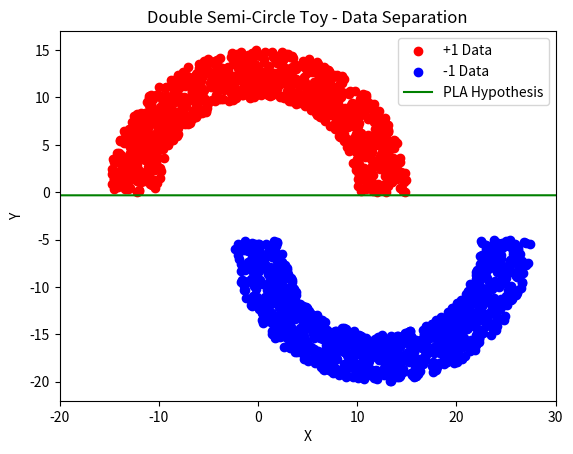
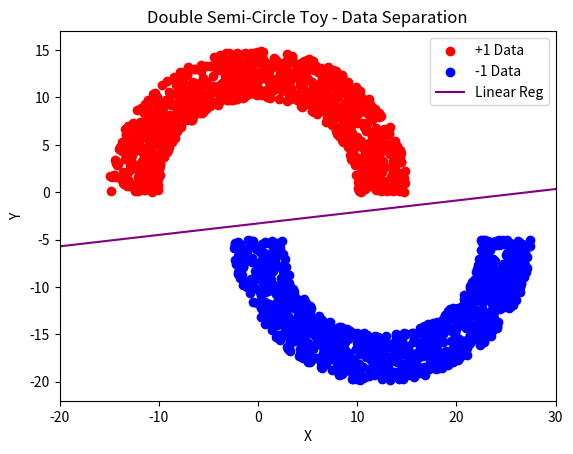
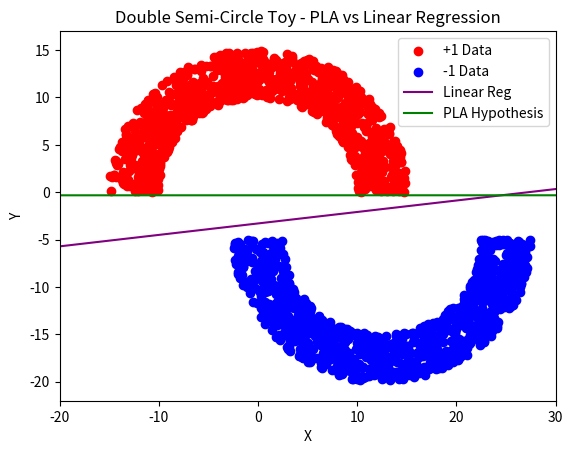

Reproduce these figures in Python, in order.
# ENME HW 3, Question 3.1 and 3.2
# Author: Adrienne Rudolph

import numpy as np
import matplotlib.pyplot as plt

rad = 10 #inner radius
thk = 5  #thickness
sep = 5
#sep = np.arange(0.2, 5.1, 0.2)

# Create the semi-circles
def CreateSemiCircles(rad, thk, sep):
    r_red = np.random.uniform(rad, rad+thk, 1000) #radius for the red circle
    theta1 = np.random.uniform(0, np.pi, 1000) #angle for the red circle

    r_blue = np.random.uniform(rad, rad+thk, 1000) #radius for the blue circle
    theta2 = np.random.uniform(np.pi, 2*np.pi, 1000) #angle for the blue circle

    #convert from radial coordinate system to cartesian coordinate system
    xsemi_red = r_red * np.cos(theta1)
    xsemi_blue = (r_blue * np.cos(theta2)) + (rad + (thk/2))

    ysemi_red = r_red * np.sin(theta1)
    ysemi_blue = (r_blue * np.sin(theta2)) - (sep)
    return xsemi_red, xsemi_blue, ysemi_red, ysemi_blue

# Organize and label the data
def dataPoints(xsemi_red, xsemi_blue, ysemi_red, ysemi_blue):
    x = np.concatenate((xsemi_red, xsemi_blue))
    y = np.concatenate((ysemi_red, ysemi_blue))
    dataPts = np.column_stack((x, y))
    label = np.concatenate([np.ones(1000), -1*np.ones(1000)])
    return(dataPts, label)

# Perform Perceptron Algorithm and Return Weights
def PerceptronAlg(dataPts, label):
    global w
    w = np.zeros(3)

    def predict(x):
        return np.sign(np.dot(x,w))
    
    def updateWeights(prediction,true_value,input_value):
        global w
        if prediction * true_value <= 1:
            w += (true_value - prediction) * input_value

    x_vec = np.concatenate((np.ones((dataPts.shape[0],1)),dataPts),1)
    iteration = 0
    while np.any(predict(x_vec) != label):
        point_index = iteration % x_vec.shape[0]
        pred = predict(x_vec[point_index,:])
        updateWeights(pred,label[point_index],x_vec[point_index,:])
        iteration += 1  

    w0 = w[0]
    w1 = w[1]
    w2 = w[2]
    return w0, w1, w2, iteration, dataPts, label

# Use Final Weights to Generate Separation Hypothesis
def output_PLA(z, w0, w1, w2):
    eqn_pla = (-(w1/w2) * z) - (w0/w2)
    return eqn_pla

## Call Functions and Plot PLA with Data for sep = 5
if isinstance(sep, int):
    xsemi_red, xsemi_blue, ysemi_red, ysemi_blue = CreateSemiCircles(rad, thk, sep)
    dataPts, label = dataPoints(xsemi_red, xsemi_blue, ysemi_red, ysemi_blue)
    w0, w1, w2, iteration, dataPts, label = PerceptronAlg(dataPts, label)
    z = np.linspace(-20,30)
    eqn_pla = output_PLA(z, w0, w1, w2)

    plt.figure(1)
    plt.scatter(xsemi_red, ysemi_red, color='red', label='+1 Data')
    plt.scatter(xsemi_blue, ysemi_blue, color='blue', label='-1 Data')
    plt.plot(z, eqn_pla, color='green', label='PLA Hypothesis')
    plt.xlabel('X')
    plt.ylabel('Y')
    plt.title('Double Semi-Circle Toy - Data Separation')
    plt.legend()
    plt.xlim(-20,30)
    plt.ylim(-22,17)
    plt.show()


#####################################################################
## Linear Regression Method for Part b

# Perform Linear Regression Algorithm - Need to run dataPoints() first
def LinReg(dataPts, label):
    ones = np.ones((dataPts.shape[0], 1))
    X = np.hstack((ones, dataPts))
    Y = label.reshape(-1,1)

    X_trans = X.T
    X_trans_X = np.dot(X_trans, X)
    X_inverse = np.linalg.inv(X_trans_X)
    X_t = np.dot(X_inverse, X_trans)
    w_linear = np.dot(X_t, Y)
    print(w_linear)

    w0_lin = w_linear[0]
    w1_lin = w_linear[1]
    w2_lin = w_linear[2]
    return w0_lin, w1_lin, w2_lin

# Calculate the Linear Regression Separator
def output_LR(f, w0_lin, w1_lin, w2_lin):
    eqn_lr = (-(w1_lin/w2_lin) * f) - (w0_lin/w2_lin)
    return eqn_lr

# Call Functions and Plot Linear Regression with Data
if isinstance(sep, int):
    xsemi_red, xsemi_blue, ysemi_red, ysemi_blue = CreateSemiCircles(rad, thk, sep)
    dataPts, label = dataPoints(xsemi_red, xsemi_blue, ysemi_red, ysemi_blue)
    w0_lin, w1_lin, w2_lin = LinReg(dataPts, label)
    f = np.linspace(-20,30)
    eqn_lr = output_LR(f, w0_lin, w1_lin, w2_lin)

    plt.figure(2)
    plt.scatter(xsemi_red, ysemi_red, color='red', label='+1 Data')
    plt.scatter(xsemi_blue, ysemi_blue, color='blue', label='-1 Data')
    plt.plot(f, eqn_lr, color = 'purple', label='Linear Reg')
    plt.xlabel('X')
    plt.ylabel('Y')
    plt.title('Double Semi-Circle Toy - Data Separation')
    plt.legend()
    plt.xlim(-20,30)
    plt.ylim(-22,17)
    plt.show()

# Plot PLA and Linear Regression Together 
if isinstance(sep, int):
    plt.figure(3)
    plt.scatter(xsemi_red, ysemi_red, color='red', label='+1 Data')
    plt.scatter(xsemi_blue, ysemi_blue, color='blue', label='-1 Data')
    plt.plot(f, eqn_lr, color = 'purple', label='Linear Reg')
    plt.plot(z, eqn_pla, color='green', label='PLA Hypothesis')
    plt.xlabel('X')
    plt.ylabel('Y')
    plt.title('Double Semi-Circle Toy - PLA vs Linear Regression')
    plt.legend()
    plt.xlim(-20,30)
    plt.ylim(-22,17)
    plt.show()

#####################################################################
# Problem 3.2

if isinstance(sep, np.ndarray):
    iterationCount = []
    for a in range(len(sep)):
        xsemi_red, xsemi_blue, ysemi_red, ysemi_blue = CreateSemiCircles(rad, thk, sep[a])
        dataPts, label = dataPoints(xsemi_red, xsemi_blue, ysemi_red, ysemi_blue)
        w0, w1, w2, total_iters, dataPts, label = PerceptronAlg(dataPts, label)
        iterationCount.append(total_iters)
        print(a)

    print(iterationCount)

    plt.figure(4)
    plt.plot(sep, iterationCount, color='purple')
    plt.title('Sep vs Number of Iterations')
    plt.xlabel('Sep')
    plt.ylabel('Num of Iterations')
    plt.grid(True)
    plt.show()
    